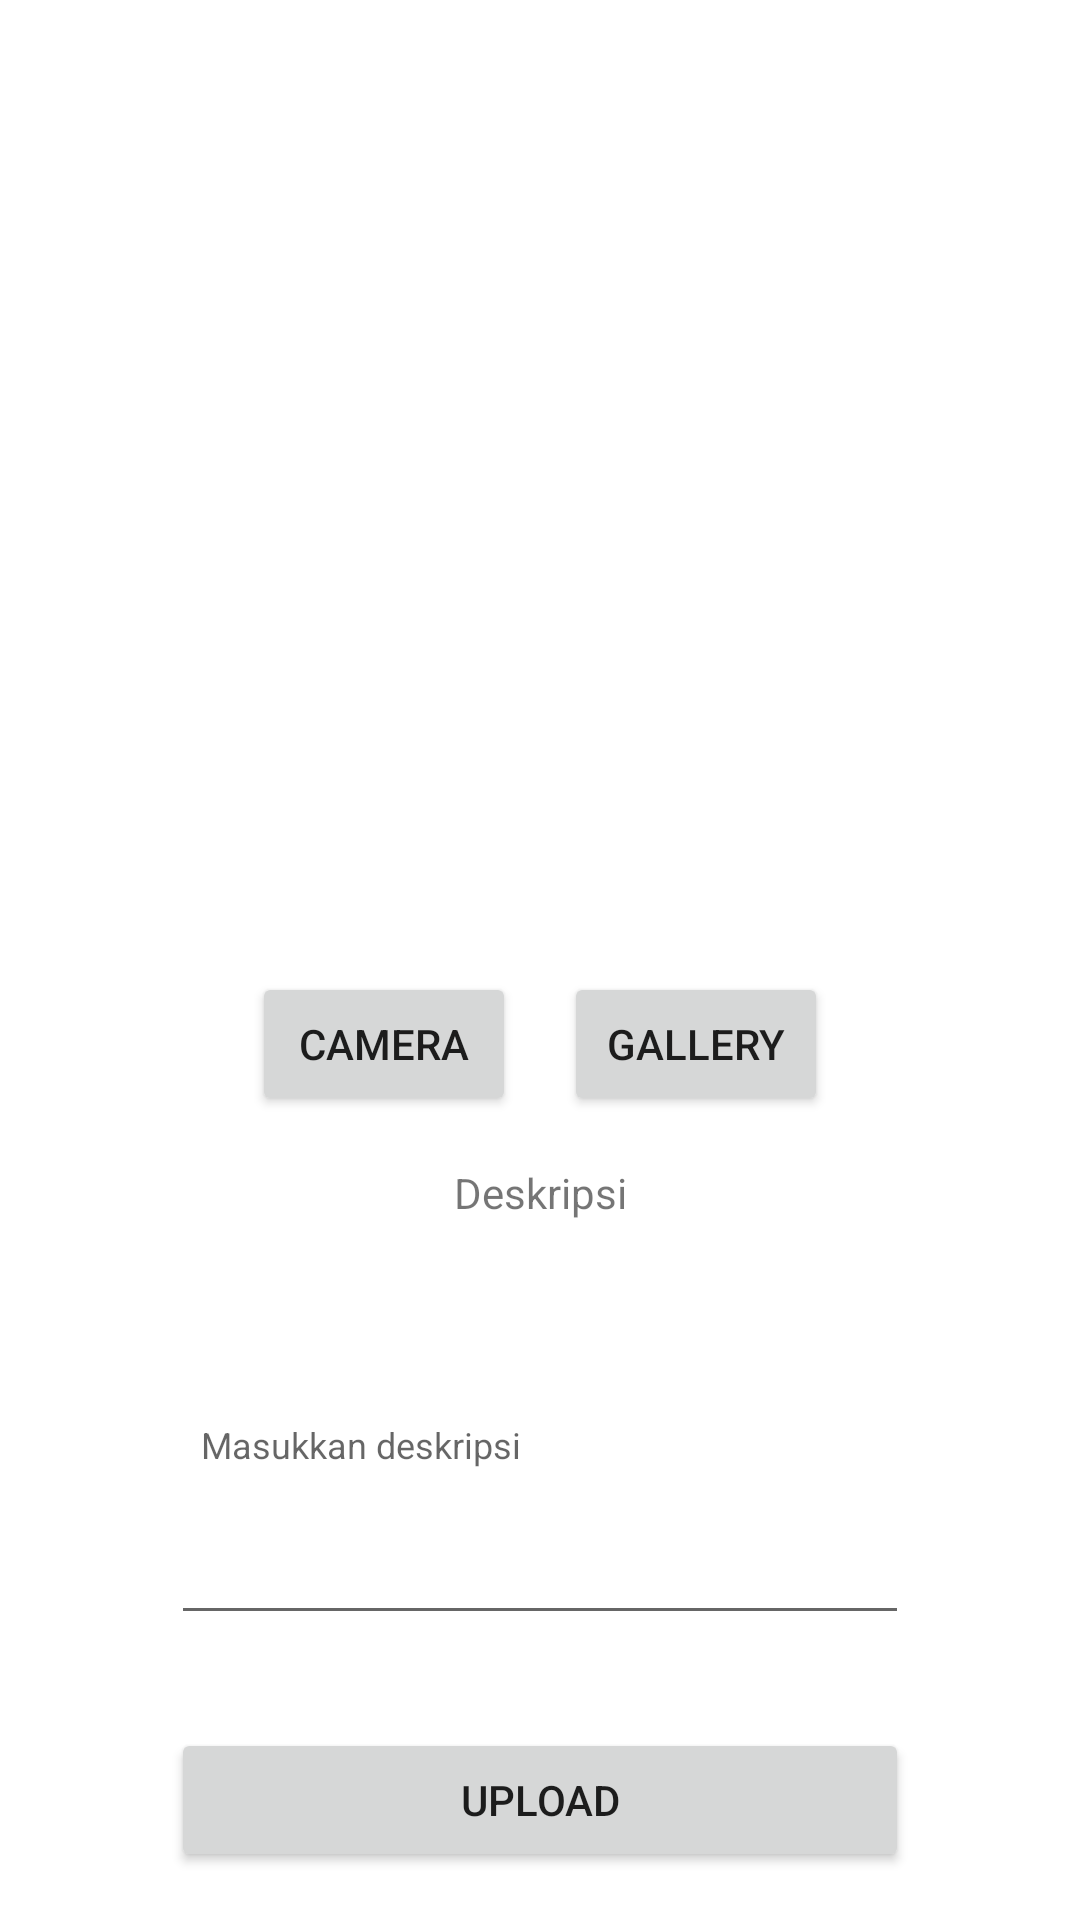

Here is an Android app screen rendered from its layout file. Give the layout XML and the strings, colors and styles it references.
<!-- AndroidManifest.xml: application theme Theme.StoryApp -->
<!-- res/layout/activity_add_story.xml -->
<?xml version="1.0" encoding="utf-8"?>
<androidx.constraintlayout.widget.ConstraintLayout xmlns:android="http://schemas.android.com/apk/res/android"
    xmlns:app="http://schemas.android.com/apk/res-auto"
    xmlns:tools="http://schemas.android.com/tools"
    android:layout_width="match_parent"
    android:layout_height="match_parent"
    android:paddingHorizontal="25dp"
    tools:context=".ui.add_story.AddStoryActivity">

    <ImageView
        android:id="@+id/iv_preview_story"
        android:layout_width="match_parent"
        android:layout_height="300dp"
        android:layout_marginStart="32dp"
        android:layout_marginTop="16dp"
        android:layout_marginEnd="32dp"
        app:layout_constraintEnd_toEndOf="parent"
        app:layout_constraintStart_toStartOf="parent"
        app:layout_constraintTop_toTopOf="parent"
        tools:src="@tools:sample/avatars" />

    <LinearLayout
        android:id="@+id/ll_btn_input"
        android:layout_width="match_parent"
        android:layout_height="wrap_content"
        android:layout_marginStart="32dp"
        android:layout_marginEnd="32dp"
        android:layout_marginTop="8dp"
        android:gravity="center_horizontal"
        android:orientation="horizontal"
        app:layout_constraintEnd_toEndOf="parent"
        app:layout_constraintStart_toStartOf="parent"
        app:layout_constraintTop_toBottomOf="@+id/iv_preview_story">

        <Button
            android:id="@+id/btn_camerax"
            android:layout_width="wrap_content"
            android:layout_height="wrap_content"
            android:layout_marginHorizontal="8dp"
            android:scaleType="fitCenter"
            android:text="Camera" />

        
        
        
        
        
        
        

        <Button
            android:id="@+id/btn_gallery"
            android:layout_width="wrap_content"
            android:layout_height="wrap_content"
            android:layout_marginHorizontal="8dp"
            android:text="Gallery" />
    </LinearLayout>

    <TextView
        android:id="@+id/head_desc"
        android:layout_width="match_parent"
        android:layout_height="wrap_content"
        android:layout_marginStart="32dp"
        android:layout_marginEnd="32dp"
        android:layout_marginTop="16dp"
        android:text="@string/temp_desc"
        android:textAlignment="center"
        app:layout_constraintEnd_toEndOf="parent"
        app:layout_constraintStart_toStartOf="parent"
        app:layout_constraintTop_toBottomOf="@+id/ll_btn_input" />

    <EditText
        android:id="@+id/et_desc"
        android:layout_width="match_parent"
        android:layout_height="130dp"
        android:layout_marginStart="32dp"
        android:layout_marginTop="8dp"
        android:layout_marginEnd="32dp"
        android:hint="Masukkan deskripsi"
        android:paddingHorizontal="10dp"
        android:textSize="12sp"
        app:layout_constraintEnd_toEndOf="parent"
        app:layout_constraintStart_toStartOf="parent"
        app:layout_constraintTop_toBottomOf="@+id/head_desc" />

    <Button
        android:id="@+id/btn_upload"
        android:layout_width="match_parent"
        android:layout_height="wrap_content"
        android:layout_marginStart="32dp"
        android:layout_marginEnd="32dp"
        android:layout_marginBottom="16dp"
        android:text="Upload"
        app:layout_constraintBottom_toBottomOf="parent"
        app:layout_constraintEnd_toEndOf="parent"
        app:layout_constraintStart_toStartOf="parent" />

</androidx.constraintlayout.widget.ConstraintLayout>
<!-- resources referenced by this layout -->
<resources>
  <string name="temp_desc">Deskripsi</string>
  <style name="Theme.StoryApp" parent="Theme.MaterialComponents.DayNight.DarkActionBar">
          
          <item name="colorPrimary">@color/black</item>
          <item name="colorPrimaryVariant">@color/black</item>
          <item name="colorOnPrimary">@color/white</item>
          
          <item name="colorSecondary">@color/creme</item>
          <item name="colorSecondaryVariant">@color/teal_700</item>
          <item name="colorOnSecondary">@color/black</item>
          
          <item name="android:statusBarColor" tools:targetApi="l">?attr/colorPrimaryVariant</item>
          
      </style>
  <color name="black">#FF000000</color>
  <color name="white">#FFFFFFFF</color>
  <color name="creme">#c5a173</color>
  <color name="teal_700">#FF018786</color>
</resources>
